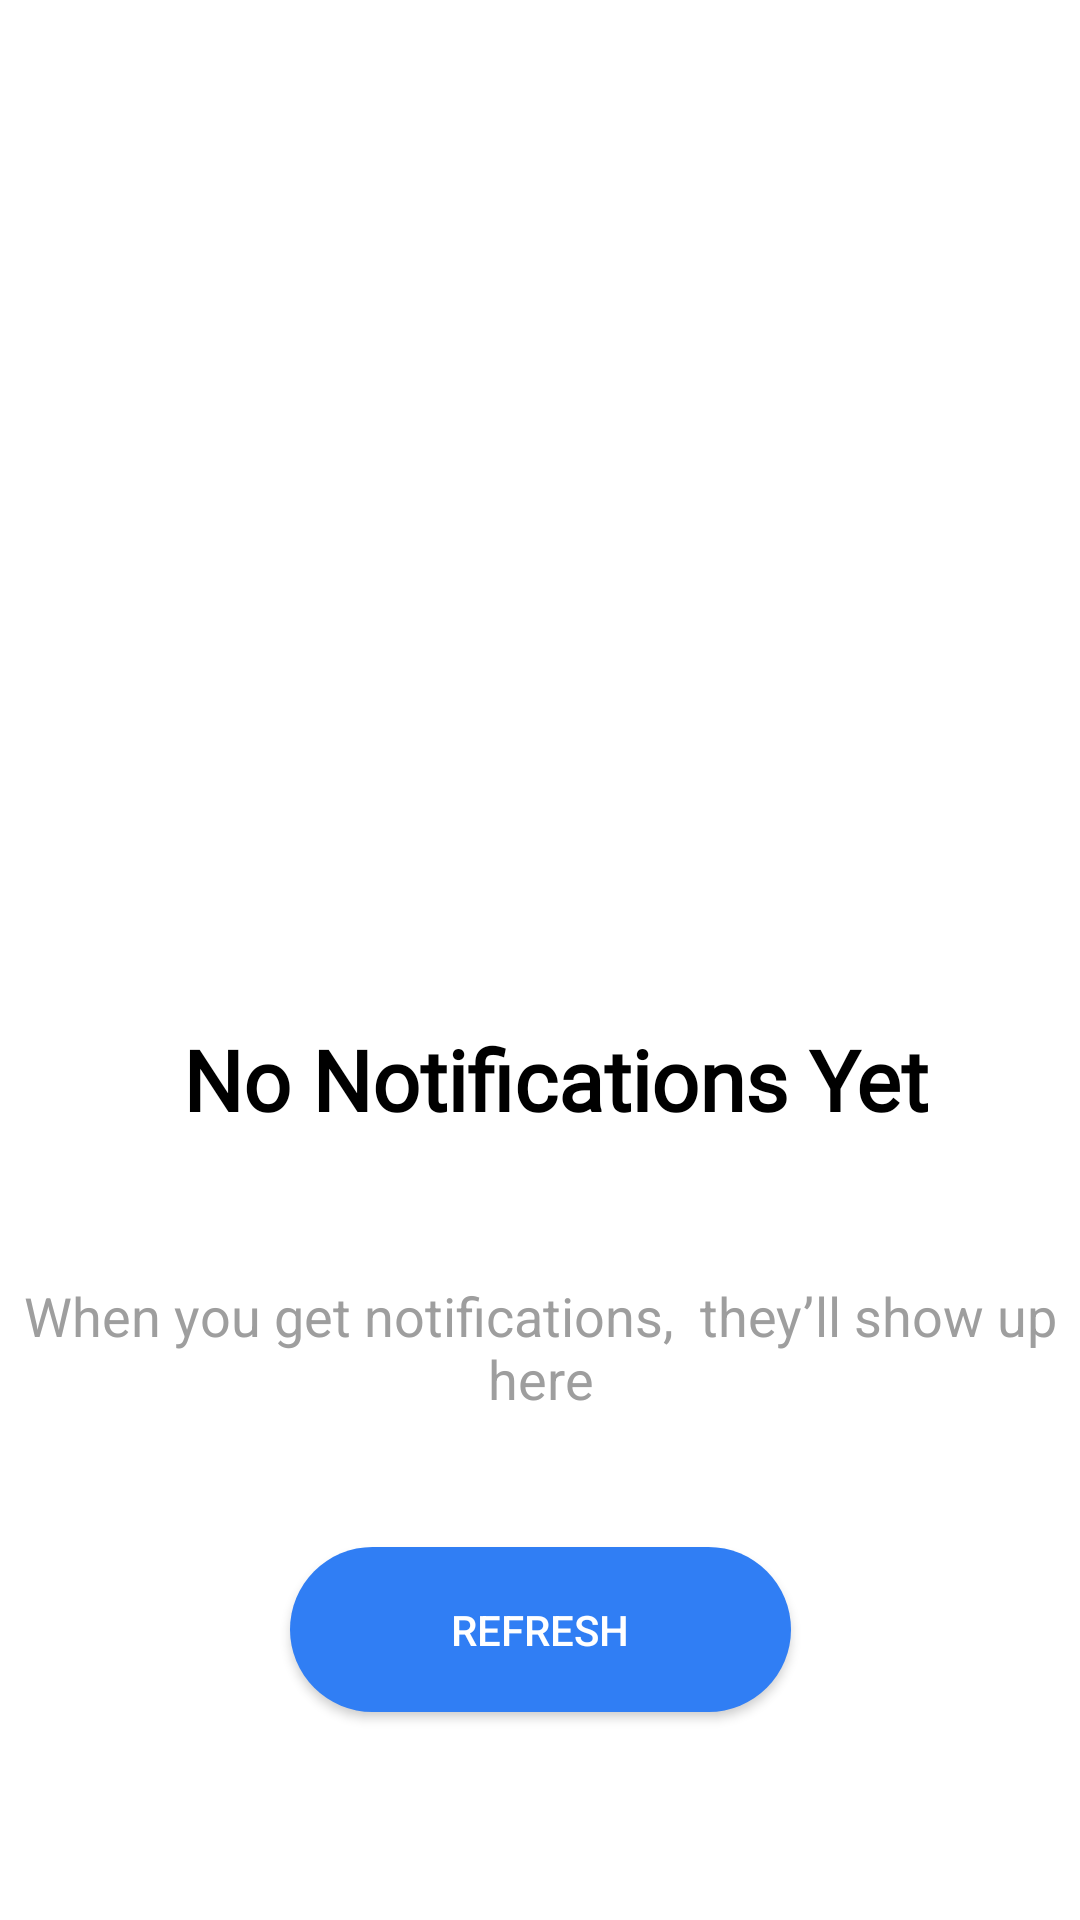

Produce the Android XML layout that renders to this screen, including the resource entries it uses.
<!-- AndroidManifest.xml: application theme Theme.WarningScreensFragmentStudy -->
<!-- res/layout/fragment_no_notification.xml -->
<?xml version="1.0" encoding="utf-8"?>
<layout xmlns:android="http://schemas.android.com/apk/res/android"
    xmlns:app="http://schemas.android.com/apk/res-auto"
    xmlns:tools="http://schemas.android.com/tools">

<androidx.constraintlayout.widget.ConstraintLayout

    android:layout_width="match_parent"
    android:layout_height="match_parent"
    tools:context=".NoNotification">


    <TextView
        android:id="@+id/textView"
        style="@style/TextTitleBig"
        android:layout_width="wrap_content"
        android:layout_height="wrap_content"
        android:layout_marginTop="56dp"
        android:gravity="center"
        android:text="No Notifications Yet"
        app:layout_constraintStart_toStartOf="@+id/imageView3"
        app:layout_constraintTop_toBottomOf="@+id/imageView3" />

    <TextView
        android:id="@+id/textView2"
        style="@style/SecondTextStyle"
        android:layout_width="wrap_content"
        android:layout_height="wrap_content"
        android:layout_marginTop="48dp"
        android:gravity="center"
        android:text="When you get notifications,  they’ll show up here"
        app:layout_constraintEnd_toEndOf="parent"
        app:layout_constraintStart_toStartOf="parent"
        app:layout_constraintTop_toBottomOf="@+id/textView" />

    <androidx.appcompat.widget.AppCompatButton
        android:id="@+id/button3"
        style="@style/ButtonStyle"
        android:layout_width="wrap_content"
        android:layout_height="wrap_content"
        android:layout_marginTop="44dp"
        android:text="Refresh"
        app:layout_constraintEnd_toEndOf="@+id/textView2"
        app:layout_constraintStart_toStartOf="@+id/textView2"
        app:layout_constraintTop_toBottomOf="@+id/textView2" />

    <ImageView
        android:id="@+id/imageView3"
        android:layout_width="239dp"
        android:layout_height="213dp"
        android:layout_marginTop="72dp"
        android:src="@drawable/ic_no_notification_illustration"
        app:layout_constraintEnd_toEndOf="parent"
        app:layout_constraintStart_toStartOf="parent"
        app:layout_constraintTop_toTopOf="parent" />

    <androidx.appcompat.widget.AppCompatButton
        android:id="@+id/button5"
        style="@style/ButtonStyle"
        android:layout_width="wrap_content"
        android:layout_height="wrap_content"
        android:layout_marginTop="84dp"
        android:text="Back"
        app:layout_constraintBottom_toBottomOf="parent"
        app:layout_constraintEnd_toEndOf="parent"
        app:layout_constraintStart_toStartOf="parent"
        app:layout_constraintTop_toBottomOf="@+id/button3"
        app:layout_constraintVertical_bias="0.0" />
</androidx.constraintlayout.widget.ConstraintLayout>
</layout>
<!-- resources referenced by this layout -->
<resources>
  <style name="ButtonStyle">
          <item name="android:background">@drawable/button_shape</item>
          <item name="android:textColor">@color/white</item>
          <item name="android:textStyle">normal</item>
      </style>
  <style name="SecondTextStyle">
          <item name="android:textColor">#9E9E9E</item>
          <item name="android:textSize">18sp</item>
          <item name="android:textStyle">normal</item>
      </style>
  <style name="TextTitleBig">
          <item name="android:fontFamily">@font/dm_sans_bold</item>
          <item name="android:textStyle">bold</item>
          <item name="android:textSize">28sp</item>
          <item name="android:textColor">#000000</item>
      </style>
  <style name="Theme.WarningScreensFragmentStudy" parent="Theme.MaterialComponents.DayNight.DarkActionBar">
          
          <item name="colorPrimary">@color/purple_500</item>
          <item name="colorPrimaryVariant">@color/purple_700</item>
          <item name="colorOnPrimary">@color/white</item>
          
          <item name="colorSecondary">@color/teal_200</item>
          <item name="colorSecondaryVariant">@color/teal_700</item>
          <item name="colorOnSecondary">@color/black</item>
          
          <item name="android:statusBarColor" tools:targetApi="l">?attr/colorPrimaryVariant</item>
          
      </style>
  <!-- drawable button_shape (drawable) -->
  <?xml version="1.0" encoding="utf-8"?>
      <shape xmlns:android="http://schemas.android.com/apk/res/android"
          android:shape="rectangle" >
  
          <corners
              android:bottomLeftRadius="30dp"
              android:bottomRightRadius="30dp"
              android:radius="60dp"
              android:topLeftRadius="30dp"
              android:topRightRadius="30dp" />
  
          <solid android:color="#307EF4" />
  
          <padding
              android:bottom="0dp"
              android:left="0dp"
              android:right="0dp"
              android:top="0dp" />
  
          <size
              android:height="55dp"
              android:width="167dp" />
  
      </shape>
  <!-- not gathered from this repository: default colours our renderer supplied (Android Studio template values) -->
  <color name="purple_500">#FF6200EE</color>
  <color name="purple_700">#FF3700B3</color>
  <color name="teal_200">#FF03DAC5</color>
  <color name="teal_700">#FF018786</color>
  <color name="black">#FF000000</color>
  <color name="white">#FFFFFFFF</color>
</resources>
